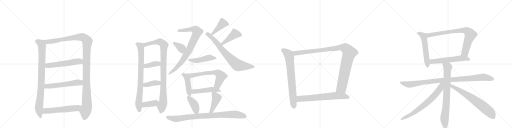
t = 0.00 s
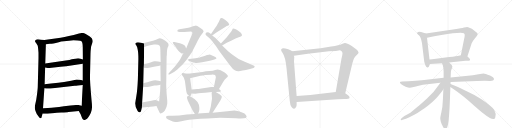
t = 4.99 s
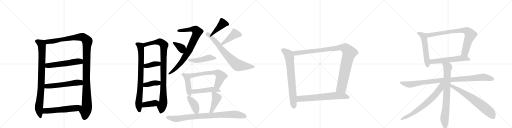
t = 9.97 s
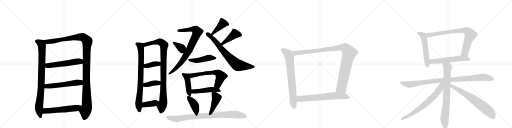
t = 14.96 s
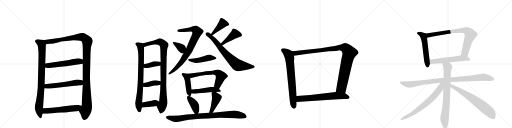
t = 19.94 s
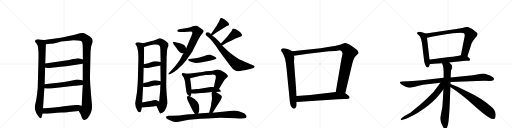
t = 24.93 s

The animated SVG that drew these frames (rendered in a browser with its animation timeline set to each time). Animation: 32 CSS @keyframes rules; one cycle of 24.93 s.

<svg version="1.1" viewBox="0 0 4096 1024" xmlns="http://www.w3.org/2000/svg">
  <g stroke="lightgray" stroke-dasharray="1,1" stroke-width="1" transform="scale(4, 4)">
    <line x1="0" y1="0" x2="256" y2="256"></line>
    <line x1="256" y1="0" x2="0" y2="256"></line>
    <line x1="128" y1="0" x2="128" y2="256"></line>
    <line x1="0" y1="128" x2="256" y2="128"></line>
    <line x1="256" y1="0" x2="512" y2="256"></line>
    <line x1="512" y1="0" x2="256" y2="256"></line>
    <line x1="384" y1="0" x2="384" y2="256"></line>
    <line x1="256" y1="128" x2="512" y2="128"></line>
    <line x1="512" y1="0" x2="768" y2="256"></line>
    <line x1="768" y1="0" x2="512" y2="256"></line>
    <line x1="640" y1="0" x2="640" y2="256"></line>
    <line x1="512" y1="128" x2="768" y2="128"></line>
    <line x1="768" y1="0" x2="1024" y2="256"></line>
    <line x1="1024" y1="0" x2="768" y2="256"></line>
    <line x1="896" y1="0" x2="896" y2="256"></line>
    <line x1="768" y1="128" x2="1024" y2="128"></line>
  </g>
<g transform="scale(1, -1) translate(0, -850)">
   <style type="text/css">
    @keyframes keyframes0 {
      from {
       stroke: black;
       stroke-dashoffset: 882;
       stroke-width: 128;
       }
       74% {
       animation-timing-function: step-end;
       stroke: black;
       stroke-dashoffset: 0;
       stroke-width: 128;
       }
       to {
       stroke: black;
       stroke-width: 1024;
       }
       }
       #make-me-a-hanzi-animation-0 {
         animation: keyframes0 0.967773s both;
         animation-delay: 0.000000s;
         animation-timing-function: linear;
       }
    @keyframes keyframes1 {
      from {
       stroke: black;
       stroke-dashoffset: 1228;
       stroke-width: 128;
       }
       80% {
       animation-timing-function: step-end;
       stroke: black;
       stroke-dashoffset: 0;
       stroke-width: 128;
       }
       to {
       stroke: black;
       stroke-width: 1024;
       }
       }
       #make-me-a-hanzi-animation-1 {
         animation: keyframes1 1.249349s both;
         animation-delay: 0.967773s;
         animation-timing-function: linear;
       }
    @keyframes keyframes2 {
      from {
       stroke: black;
       stroke-dashoffset: 553;
       stroke-width: 128;
       }
       64% {
       animation-timing-function: step-end;
       stroke: black;
       stroke-dashoffset: 0;
       stroke-width: 128;
       }
       to {
       stroke: black;
       stroke-width: 1024;
       }
       }
       #make-me-a-hanzi-animation-2 {
         animation: keyframes2 0.700033s both;
         animation-delay: 2.217122s;
         animation-timing-function: linear;
       }
    @keyframes keyframes3 {
      from {
       stroke: black;
       stroke-dashoffset: 560;
       stroke-width: 128;
       }
       65% {
       animation-timing-function: step-end;
       stroke: black;
       stroke-dashoffset: 0;
       stroke-width: 128;
       }
       to {
       stroke: black;
       stroke-width: 1024;
       }
       }
       #make-me-a-hanzi-animation-3 {
         animation: keyframes3 0.705729s both;
         animation-delay: 2.917155s;
         animation-timing-function: linear;
       }
    @keyframes keyframes4 {
      from {
       stroke: black;
       stroke-dashoffset: 567;
       stroke-width: 128;
       }
       65% {
       animation-timing-function: step-end;
       stroke: black;
       stroke-dashoffset: 0;
       stroke-width: 128;
       }
       to {
       stroke: black;
       stroke-width: 1024;
       }
       }
       #make-me-a-hanzi-animation-4 {
         animation: keyframes4 0.711426s both;
         animation-delay: 3.622884s;
         animation-timing-function: linear;
       }
    @keyframes keyframes5 {
      from {
       stroke: black;
       stroke-dashoffset: 813;
       stroke-width: 128;
       }
       73% {
       animation-timing-function: step-end;
       stroke: black;
       stroke-dashoffset: 0;
       stroke-width: 128;
       }
       to {
       stroke: black;
       stroke-width: 1024;
       }
       }
       #make-me-a-hanzi-animation-5 {
         animation: keyframes5 0.911621s both;
         animation-delay: 4.334310s;
         animation-timing-function: linear;
       }
    @keyframes keyframes6 {
      from {
       stroke: black;
       stroke-dashoffset: 969;
       stroke-width: 128;
       }
       76% {
       animation-timing-function: step-end;
       stroke: black;
       stroke-dashoffset: 0;
       stroke-width: 128;
       }
       to {
       stroke: black;
       stroke-width: 1024;
       }
       }
       #make-me-a-hanzi-animation-6 {
         animation: keyframes6 1.038574s both;
         animation-delay: 5.245931s;
         animation-timing-function: linear;
       }
    @keyframes keyframes7 {
      from {
       stroke: black;
       stroke-dashoffset: 385;
       stroke-width: 128;
       }
       56% {
       animation-timing-function: step-end;
       stroke: black;
       stroke-dashoffset: 0;
       stroke-width: 128;
       }
       to {
       stroke: black;
       stroke-width: 1024;
       }
       }
       #make-me-a-hanzi-animation-7 {
         animation: keyframes7 0.563314s both;
         animation-delay: 6.284505s;
         animation-timing-function: linear;
       }
    @keyframes keyframes8 {
      from {
       stroke: black;
       stroke-dashoffset: 389;
       stroke-width: 128;
       }
       56% {
       animation-timing-function: step-end;
       stroke: black;
       stroke-dashoffset: 0;
       stroke-width: 128;
       }
       to {
       stroke: black;
       stroke-width: 1024;
       }
       }
       #make-me-a-hanzi-animation-8 {
         animation: keyframes8 0.566569s both;
         animation-delay: 6.847819s;
         animation-timing-function: linear;
       }
    @keyframes keyframes9 {
      from {
       stroke: black;
       stroke-dashoffset: 389;
       stroke-width: 128;
       }
       56% {
       animation-timing-function: step-end;
       stroke: black;
       stroke-dashoffset: 0;
       stroke-width: 128;
       }
       to {
       stroke: black;
       stroke-width: 1024;
       }
       }
       #make-me-a-hanzi-animation-9 {
         animation: keyframes9 0.566569s both;
         animation-delay: 7.414388s;
         animation-timing-function: linear;
       }
    @keyframes keyframes10 {
      from {
       stroke: black;
       stroke-dashoffset: 829;
       stroke-width: 128;
       }
       73% {
       animation-timing-function: step-end;
       stroke: black;
       stroke-dashoffset: 0;
       stroke-width: 128;
       }
       to {
       stroke: black;
       stroke-width: 1024;
       }
       }
       #make-me-a-hanzi-animation-10 {
         animation: keyframes10 0.924642s both;
         animation-delay: 7.980957s;
         animation-timing-function: linear;
       }
    @keyframes keyframes11 {
      from {
       stroke: black;
       stroke-dashoffset: 364;
       stroke-width: 128;
       }
       54% {
       animation-timing-function: step-end;
       stroke: black;
       stroke-dashoffset: 0;
       stroke-width: 128;
       }
       to {
       stroke: black;
       stroke-width: 1024;
       }
       }
       #make-me-a-hanzi-animation-11 {
         animation: keyframes11 0.546224s both;
         animation-delay: 8.905599s;
         animation-timing-function: linear;
       }
    @keyframes keyframes12 {
      from {
       stroke: black;
       stroke-dashoffset: 422;
       stroke-width: 128;
       }
       58% {
       animation-timing-function: step-end;
       stroke: black;
       stroke-dashoffset: 0;
       stroke-width: 128;
       }
       to {
       stroke: black;
       stroke-width: 1024;
       }
       }
       #make-me-a-hanzi-animation-12 {
         animation: keyframes12 0.593424s both;
         animation-delay: 9.451823s;
         animation-timing-function: linear;
       }
    @keyframes keyframes13 {
      from {
       stroke: black;
       stroke-dashoffset: 731;
       stroke-width: 128;
       }
       70% {
       animation-timing-function: step-end;
       stroke: black;
       stroke-dashoffset: 0;
       stroke-width: 128;
       }
       to {
       stroke: black;
       stroke-width: 1024;
       }
       }
       #make-me-a-hanzi-animation-13 {
         animation: keyframes13 0.844889s both;
         animation-delay: 10.045247s;
         animation-timing-function: linear;
       }
    @keyframes keyframes14 {
      from {
       stroke: black;
       stroke-dashoffset: 434;
       stroke-width: 128;
       }
       59% {
       animation-timing-function: step-end;
       stroke: black;
       stroke-dashoffset: 0;
       stroke-width: 128;
       }
       to {
       stroke: black;
       stroke-width: 1024;
       }
       }
       #make-me-a-hanzi-animation-14 {
         animation: keyframes14 0.603190s both;
         animation-delay: 10.890137s;
         animation-timing-function: linear;
       }
    @keyframes keyframes15 {
      from {
       stroke: black;
       stroke-dashoffset: 467;
       stroke-width: 128;
       }
       60% {
       animation-timing-function: step-end;
       stroke: black;
       stroke-dashoffset: 0;
       stroke-width: 128;
       }
       to {
       stroke: black;
       stroke-width: 1024;
       }
       }
       #make-me-a-hanzi-animation-15 {
         animation: keyframes15 0.630046s both;
         animation-delay: 11.493327s;
         animation-timing-function: linear;
       }
    @keyframes keyframes16 {
      from {
       stroke: black;
       stroke-dashoffset: 442;
       stroke-width: 128;
       }
       59% {
       animation-timing-function: step-end;
       stroke: black;
       stroke-dashoffset: 0;
       stroke-width: 128;
       }
       to {
       stroke: black;
       stroke-width: 1024;
       }
       }
       #make-me-a-hanzi-animation-16 {
         animation: keyframes16 0.609701s both;
         animation-delay: 12.123372s;
         animation-timing-function: linear;
       }
    @keyframes keyframes17 {
      from {
       stroke: black;
       stroke-dashoffset: 626;
       stroke-width: 128;
       }
       67% {
       animation-timing-function: step-end;
       stroke: black;
       stroke-dashoffset: 0;
       stroke-width: 128;
       }
       to {
       stroke: black;
       stroke-width: 1024;
       }
       }
       #make-me-a-hanzi-animation-17 {
         animation: keyframes17 0.759440s both;
         animation-delay: 12.733073s;
         animation-timing-function: linear;
       }
    @keyframes keyframes18 {
      from {
       stroke: black;
       stroke-dashoffset: 485;
       stroke-width: 128;
       }
       61% {
       animation-timing-function: step-end;
       stroke: black;
       stroke-dashoffset: 0;
       stroke-width: 128;
       }
       to {
       stroke: black;
       stroke-width: 1024;
       }
       }
       #make-me-a-hanzi-animation-18 {
         animation: keyframes18 0.644694s both;
         animation-delay: 13.492513s;
         animation-timing-function: linear;
       }
    @keyframes keyframes19 {
      from {
       stroke: black;
       stroke-dashoffset: 397;
       stroke-width: 128;
       }
       56% {
       animation-timing-function: step-end;
       stroke: black;
       stroke-dashoffset: 0;
       stroke-width: 128;
       }
       to {
       stroke: black;
       stroke-width: 1024;
       }
       }
       #make-me-a-hanzi-animation-19 {
         animation: keyframes19 0.573079s both;
         animation-delay: 14.137207s;
         animation-timing-function: linear;
       }
    @keyframes keyframes20 {
      from {
       stroke: black;
       stroke-dashoffset: 432;
       stroke-width: 128;
       }
       58% {
       animation-timing-function: step-end;
       stroke: black;
       stroke-dashoffset: 0;
       stroke-width: 128;
       }
       to {
       stroke: black;
       stroke-width: 1024;
       }
       }
       #make-me-a-hanzi-animation-20 {
         animation: keyframes20 0.601562s both;
         animation-delay: 14.710286s;
         animation-timing-function: linear;
       }
    @keyframes keyframes21 {
      from {
       stroke: black;
       stroke-dashoffset: 881;
       stroke-width: 128;
       }
       74% {
       animation-timing-function: step-end;
       stroke: black;
       stroke-dashoffset: 0;
       stroke-width: 128;
       }
       to {
       stroke: black;
       stroke-width: 1024;
       }
       }
       #make-me-a-hanzi-animation-21 {
         animation: keyframes21 0.966960s both;
         animation-delay: 15.311849s;
         animation-timing-function: linear;
       }
    @keyframes keyframes22 {
      from {
       stroke: black;
       stroke-dashoffset: 735;
       stroke-width: 128;
       }
       71% {
       animation-timing-function: step-end;
       stroke: black;
       stroke-dashoffset: 0;
       stroke-width: 128;
       }
       to {
       stroke: black;
       stroke-width: 1024;
       }
       }
       #make-me-a-hanzi-animation-22 {
         animation: keyframes22 0.848145s both;
         animation-delay: 16.278809s;
         animation-timing-function: linear;
       }
    @keyframes keyframes23 {
      from {
       stroke: black;
       stroke-dashoffset: 1062;
       stroke-width: 128;
       }
       78% {
       animation-timing-function: step-end;
       stroke: black;
       stroke-dashoffset: 0;
       stroke-width: 128;
       }
       to {
       stroke: black;
       stroke-width: 1024;
       }
       }
       #make-me-a-hanzi-animation-23 {
         animation: keyframes23 1.114258s both;
         animation-delay: 17.126953s;
         animation-timing-function: linear;
       }
    @keyframes keyframes24 {
      from {
       stroke: black;
       stroke-dashoffset: 674;
       stroke-width: 128;
       }
       69% {
       animation-timing-function: step-end;
       stroke: black;
       stroke-dashoffset: 0;
       stroke-width: 128;
       }
       to {
       stroke: black;
       stroke-width: 1024;
       }
       }
       #make-me-a-hanzi-animation-24 {
         animation: keyframes24 0.798503s both;
         animation-delay: 18.241211s;
         animation-timing-function: linear;
       }
    @keyframes keyframes25 {
      from {
       stroke: black;
       stroke-dashoffset: 546;
       stroke-width: 128;
       }
       64% {
       animation-timing-function: step-end;
       stroke: black;
       stroke-dashoffset: 0;
       stroke-width: 128;
       }
       to {
       stroke: black;
       stroke-width: 1024;
       }
       }
       #make-me-a-hanzi-animation-25 {
         animation: keyframes25 0.694336s both;
         animation-delay: 19.039714s;
         animation-timing-function: linear;
       }
    @keyframes keyframes26 {
      from {
       stroke: black;
       stroke-dashoffset: 803;
       stroke-width: 128;
       }
       72% {
       animation-timing-function: step-end;
       stroke: black;
       stroke-dashoffset: 0;
       stroke-width: 128;
       }
       to {
       stroke: black;
       stroke-width: 1024;
       }
       }
       #make-me-a-hanzi-animation-26 {
         animation: keyframes26 0.903483s both;
         animation-delay: 19.734049s;
         animation-timing-function: linear;
       }
    @keyframes keyframes27 {
      from {
       stroke: black;
       stroke-dashoffset: 572;
       stroke-width: 128;
       }
       65% {
       animation-timing-function: step-end;
       stroke: black;
       stroke-dashoffset: 0;
       stroke-width: 128;
       }
       to {
       stroke: black;
       stroke-width: 1024;
       }
       }
       #make-me-a-hanzi-animation-27 {
         animation: keyframes27 0.715495s both;
         animation-delay: 20.637533s;
         animation-timing-function: linear;
       }
    @keyframes keyframes28 {
      from {
       stroke: black;
       stroke-dashoffset: 996;
       stroke-width: 128;
       }
       76% {
       animation-timing-function: step-end;
       stroke: black;
       stroke-dashoffset: 0;
       stroke-width: 128;
       }
       to {
       stroke: black;
       stroke-width: 1024;
       }
       }
       #make-me-a-hanzi-animation-28 {
         animation: keyframes28 1.060547s both;
         animation-delay: 21.353027s;
         animation-timing-function: linear;
       }
    @keyframes keyframes29 {
      from {
       stroke: black;
       stroke-dashoffset: 784;
       stroke-width: 128;
       }
       72% {
       animation-timing-function: step-end;
       stroke: black;
       stroke-dashoffset: 0;
       stroke-width: 128;
       }
       to {
       stroke: black;
       stroke-width: 1024;
       }
       }
       #make-me-a-hanzi-animation-29 {
         animation: keyframes29 0.888021s both;
         animation-delay: 22.413574s;
         animation-timing-function: linear;
       }
    @keyframes keyframes30 {
      from {
       stroke: black;
       stroke-dashoffset: 700;
       stroke-width: 128;
       }
       69% {
       animation-timing-function: step-end;
       stroke: black;
       stroke-dashoffset: 0;
       stroke-width: 128;
       }
       to {
       stroke: black;
       stroke-width: 1024;
       }
       }
       #make-me-a-hanzi-animation-30 {
         animation: keyframes30 0.819661s both;
         animation-delay: 23.301595s;
         animation-timing-function: linear;
       }
    @keyframes keyframes31 {
      from {
       stroke: black;
       stroke-dashoffset: 686;
       stroke-width: 128;
       }
       69% {
       animation-timing-function: step-end;
       stroke: black;
       stroke-dashoffset: 0;
       stroke-width: 128;
       }
       to {
       stroke: black;
       stroke-width: 1024;
       }
       }
       #make-me-a-hanzi-animation-31 {
         animation: keyframes31 0.808268s both;
         animation-delay: 24.121257s;
         animation-timing-function: linear;
       }
</style>
<path d="M 355 530 L 330 532 L 304 536 Q 294 538 288 533 Q 271 523 290 504 L 302 485 Q 305 466 306 452 L 308 429 L 308 385 L 302 155 Q 302 144 296 95 Q 290 46 282 16 Q 274 -14 284 -37 Q 292 -66 313 -87 Q 320 -97 326 -95 Q 333 -94 334 -82 L 340 -59 L 344 -16 L 355 145 L 357 177 L 361 310 L 362 343 L 367 496 C 368 526 368 529 355 530 Z" fill="lightgray"></path> 
<path d="M 734 544 Q 722 557 696 572 Q 671 586 662 587 Q 653 587 632 582 Q 544 557 485 549 L 355 530 C 325 526 337 492 367 496 L 399 500 Q 416 499 470 513 L 489 518 L 553 525 Q 579 528 588 528 L 622 526 Q 645 526 649 522 Q 662 515 662 471 L 663 374 L 662 340 L 662 206 L 662 170 L 656 63 L 654 4 C 653 -26 615 -12 630 -38 L 645 -64 L 654 -88 Q 660 -109 671 -110 Q 675 -111 687 -106 Q 706 -98 727 -52 Q 735 -29 736 -9 Q 737 10 732 53 Q 728 96 723 162 Q 719 228 720 246 L 724 421 Q 724 441 729 479 Q 734 497 737 503 Q 748 523 734 544 Z" fill="lightgray"></path> 
<path d="M 361 310 L 382 307 Q 386 306 413 309 L 484 317 Q 531 320 569 326 L 662 340 C 692 344 691 365 663 374 L 645 380 Q 634 385 614 383 L 574 376 Q 561 371 525 366 L 362 343 C 332 339 331 314 361 310 Z" fill="lightgray"></path> 
<path d="M 355 145 L 372 142 Q 383 140 440 146 L 598 164 Q 616 165 662 170 C 692 173 691 197 662 206 L 649 210 Q 636 214 614 214 Q 601 212 569 205 Q 537 198 408 182 L 357 177 C 327 174 325 150 355 145 Z" fill="lightgray"></path> 
<path d="M 340 -59 L 380 -59 L 438 -53 Q 444 -52 490 -50 Q 536 -49 548 -46 L 630 -38 C 660 -35 683 -4 654 4 L 635 9 Q 624 13 564 6 Q 505 -2 472 -5 L 412 -11 Q 389 -14 344 -16 C 314 -17 310 -59 340 -59 Z" fill="lightgray"></path> 
<path d="M 1145 504 L 1127 508 L 1103 512 Q 1095 512 1089 508 Q 1083 504 1083 501 Q 1083 498 1091 486 Q 1099 474 1101 456 Q 1107 432 1107 379 L 1103 217 Q 1099 126 1090 76 Q 1081 25 1081 23 Q 1081 -6 1101 -38 Q 1110 -50 1118 -48 Q 1125 -48 1128 -38 L 1135 -10 L 1137 30 L 1145 157 L 1146 184 L 1149 308 L 1151 337 L 1153 474 C 1153 502 1153 502 1145 504 Z" fill="lightgray"></path> 
<path d="M 1252 2 L 1275 -48 Q 1279 -56 1283 -58 Q 1287 -59 1299 -52 Q 1311 -45 1319 -33 Q 1336 -1 1338 21 Q 1339 43 1336 68 Q 1333 92 1331 137 Q 1329 181 1330 187 L 1333 401 L 1334 405 L 1335 415 L 1335 429 Q 1337 467 1345 476 Q 1345 478 1349 490 Q 1349 512 1302 536 L 1288 542 Q 1278 547 1265 541 Q 1251 534 1224 525 L 1207 520 L 1145 504 C 1116 497 1125 465 1153 474 L 1177 482 Q 1196 490 1232 494 Q 1267 497 1277 485 Q 1283 480 1283 449 L 1285 354 L 1283 327 L 1285 200 L 1283 173 L 1281 120 L 1273 38 C 1270 8 1239 29 1252 2 Z" fill="lightgray"></path> 
<path d="M 1149 308 L 1168 307 Q 1171 306 1203 311 L 1241 319 Q 1269 325 1283 327 C 1313 332 1314 347 1285 354 L 1265 359 Q 1244 361 1236 360 Q 1227 359 1209 352 Q 1190 345 1151 337 C 1122 331 1119 310 1149 308 Z" fill="lightgray"></path> 
<path d="M 1145 157 L 1162 154 Q 1168 152 1193 157 L 1235 166 Q 1244 166 1283 173 C 1313 178 1314 193 1285 200 L 1268 204 Q 1239 211 1210 202 L 1179 192 Q 1176 192 1146 184 C 1117 176 1115 162 1145 157 Z" fill="lightgray"></path> 
<path d="M 1178 -6 Q 1192 -6 1252 2 C 1282 6 1300 25 1273 38 L 1257 46 Q 1246 55 1212 44 L 1178 38 L 1137 30 C 1108 24 1105 -12 1135 -10 L 1163 -8 L 1178 -6 Z" fill="lightgray"></path> 
<path d="M 1622 613 L 1600 629 Q 1573 646 1563 645 Q 1553 644 1538 637.5 Q 1523 631 1507 629 L 1436 617 Q 1426 615 1421 610 Q 1419 604 1419 602 Q 1419 592 1474 595 L 1529 598 Q 1542 594 1538.5 581.5 Q 1535 569 1522 542 L 1489 462 L 1467 423 L 1459 410 L 1443 379 Q 1436 367 1414.5 338.5 Q 1393 310 1379 296 L 1357 273 Q 1345 261 1347 256 Q 1350 252 1363 259 L 1392 275 L 1419 295 Q 1466 334 1496 376.5 Q 1526 419 1532.5 428 Q 1539 437 1545 451.5 Q 1551 466 1558.5 479 Q 1566 492 1582.5 526.5 Q 1599 561 1623 588 Q 1636 601 1622 613 Z" fill="lightgray"></path> 
<path d="M 1489 462 L 1483 479 Q 1481 486 1465 495 Q 1449 504 1439 505 L 1421 509 L 1395 514 Q 1385 516 1383 513 Q 1380 505 1403 478 L 1417 458 Q 1423 447 1437 434 Q 1450 420 1467 423 C 1497 426 1499 434 1489 462 Z" fill="lightgray"></path> 
<path d="M 1698 566 L 1728 588 L 1805 637 Q 1814 642 1822 644 L 1833 650 Q 1835 653 1827 668 Q 1818 682 1797 695 Q 1775 708 1769 706 Q 1762 704 1758 692 Q 1754 679 1743 662 Q 1735 644 1722 628 L 1688 578 C 1671 553 1674 548 1698 566 Z" fill="lightgray"></path> 
<path d="M 1688 578 L 1671 590 Q 1660 596 1651 590 Q 1644 584 1644 577 Q 1644 570 1660 559 Q 1676 548 1703 515 Q 1729 481 1730 478 L 1755 440 L 1839 328 Q 1862 296 1878 288 Q 1893 280 1910 281 Q 1927 282 2000 298 L 2028 306 Q 2035 308 2037 316 Q 2039 323 2028 327 L 2000 338 L 1958 356 Q 1898 381 1863 411 Q 1827 440 1823 443 L 1777 486 L 1767 502 L 1724 546 Q 1716 554 1698 566 C 1673 583 1713 561 1688 578 Z" fill="lightgray"></path> 
<path d="M 1777 486 L 1814 508 L 1849 525 Q 1889 544 1910 552 Q 1931 559 1935 565 Q 1937 570 1932 580 Q 1927 590 1911 601 Q 1897 613 1882 619 Q 1866 624 1863 622 Q 1860 619 1856 608 Q 1851 597 1837 583 L 1814 553 L 1767 502 C 1747 480 1751 471 1777 486 Z" fill="lightgray"></path> 
<path d="M 1564 384 L 1531 380 L 1511 379 Q 1493 370 1528 356 Q 1551 348 1566.5 347 Q 1582 346 1617 353 Q 1652 360 1669 362.5 Q 1686 365 1708.5 372 Q 1731 379 1732 384 Q 1732 388 1723 395 Q 1703 407 1678 415 Q 1676 415 1656 410 L 1641 405 Q 1639 404 1622 398 Q 1605 392 1597 391 L 1564 384 Z" fill="lightgray"></path> 
<path d="M 1503 260 L 1487 262 L 1461 266 Q 1453 261 1453 257 Q 1453 252 1463 241 Q 1473 230 1474 219 Q 1479 205 1480 196 L 1489 128 Q 1492 108 1495 102 Q 1497 96 1513 83 C 1518 79 1518 79 1520 81 L 1527 87 Q 1529 89 1531 102 L 1533 135 L 1521 224 C 1517 254 1516 258 1503 260 Z" fill="lightgray"></path> 
<path d="M 1752 138 L 1784 193 L 1797 212 L 1813 228 Q 1822 237 1823 241 Q 1825 251 1794 273 Q 1762 295 1742 295 L 1721 290 Q 1706 284 1677 282 Q 1647 280 1619 275 L 1503 260 C 1473 256 1492 216 1521 224 L 1545 231 L 1588 241 Q 1594 243 1644 250 L 1692 253 Q 1716 254 1721 250 Q 1732 238 1723 213 L 1711 155 C 1705 126 1737 112 1752 138 Z" fill="lightgray"></path> 
<path d="M 1726 114 L 1760 116 Q 1763 116 1766 120 Q 1768 123 1763 128 L 1752 138 C 1733 155 1733 155 1711 155 L 1690 155 L 1600 141 Q 1589 140 1576 138 Q 1563 136 1533 135 C 1503 134 1501 103 1531 102 L 1562 101 L 1589 104 Q 1607 107 1641 109 L 1696 114 L 1726 114 Z" fill="lightgray"></path> 
<path d="M 1513 83 L 1503 83 Q 1494 80 1496 67 L 1502 47 L 1533 -18 Q 1543 -40 1559 -62 C 1574 -84 1574 -84 1585 -58 L 1592 -41 Q 1595 -34 1595 -13 Q 1595 44 1520 81 L 1513 83 Z" fill="lightgray"></path> 
<path d="M 1701 -52 L 1763 46 Q 1774 68 1775 76 Q 1776 84 1756 96 L 1726 114 C 1702 129 1702 129 1696 114 L 1693 106 L 1696 60 L 1686 -3 L 1673 -52 C 1665 -81 1685 -77 1701 -52 Z" fill="lightgray"></path> 
<path d="M 1382 -121 Q 1405 -126 1410.5 -126 Q 1416 -126 1478.5 -113.5 Q 1541 -101 1661 -97 L 1761 -92 Q 1814 -92 1889 -95 Q 1920 -98 1925 -97 L 1952 -96 Q 1970 -95 1972.5 -86 Q 1975 -77 1965 -67 Q 1958 -57 1942.5 -51.5 Q 1927 -46 1909 -40 Q 1881 -34 1876 -33 L 1818 -40 L 1701 -52 L 1673 -52 L 1585 -58 L 1559 -62 L 1493 -66 L 1434 -74 L 1379 -75 L 1348 -76 Q 1318 -79 1333 -97 Q 1341 -104 1354 -109 L 1355 -110 L 1382 -121 Z" fill="lightgray"></path> 
<path d="M 2338 441 L 2324 449 L 2306 456 L 2283 462 Q 2258 470 2249 454 Q 2246 446 2261 426 Q 2283 395 2292 306 L 2318 44 Q 2321 8 2332 -6 Q 2343 -21 2353 -19 Q 2363 -18 2367 -8 Q 2373 2 2373 11 L 2373 34 L 2373 82 L 2352 359 L 2354 394 L 2351 404 C 2346 434 2346 437 2338 441 Z" fill="lightgray"></path> 
<path d="M 2762 104 L 2819 345 L 2827 370 Q 2833 387 2838 392 Q 2842 400 2854 411 Q 2867 422 2868 427 Q 2869 432 2865 439 Q 2861 449 2811 484 Q 2773 507 2759 506 Q 2746 504 2731 497 Q 2716 490 2649 478 L 2565 465 L 2338 441 C 2308 438 2321 399 2351 404 L 2463 421 L 2632 440 L 2686 443 L 2720 448 Q 2746 441 2738 409 L 2732 382 L 2686 114 C 2681 84 2755 75 2762 104 Z" fill="lightgray"></path> 
<path d="M 2704 56 L 2756 58 Q 2772 58 2786 60 Q 2800 62 2796 74 Q 2795 80 2779 92 L 2762 104 L 2686 114 L 2482 91 L 2373 82 C 2343 80 2343 32 2373 34 L 2704 56 Z" fill="lightgray"></path> 
<path d="M 3436 374 L 3416 548 C 3413 578 3412 580 3407 582 L 3382 591 Q 3370 596 3353 596 Q 3336 596 3336 583 Q 3336 581 3351 568 Q 3367 555 3376 505 L 3394 357 Q 3399 339 3404 326 Q 3411 310 3421 311 Q 3431 311 3440 338 L 3436 374 Z" fill="lightgray"></path> 
<path d="M 3416 548 L 3474 560 Q 3597 585 3655 587 L 3685 588 Q 3705 588 3711 585 Q 3716 581 3718 573 Q 3718 559 3712 535 L 3687 408 C 3681 379 3730 370 3739 399 L 3772 501 Q 3774 508 3786 527 Q 3799 545 3810 557 Q 3821 568 3821 581 Q 3821 586 3800 601 Q 3783 617 3775 621 L 3755 629 Q 3744 635 3737 635 Q 3731 635 3712 630 Q 3693 624 3637 616 L 3407 582 C 3377 578 3387 542 3416 548 Z" fill="lightgray"></path> 
<path d="M 3687 408 L 3670 405 Q 3657 402 3593 394 L 3472 378 Q 3459 376 3436 374 C 3406 371 3410 336 3440 338 L 3536 345 L 3593 350 L 3724 364 L 3749 364 Q 3758 366 3760 368 Q 3764 378 3753 387 L 3739 399 C 3721 414 3717 413 3687 408 Z" fill="lightgray"></path> 
<path d="M 3878 205 L 3920 203 Q 3952 203 3952 218 Q 3952 232 3920 246 Q 3879 262 3869 262 Q 3860 262 3828 257 L 3783 249 L 3605 231 L 3549 228 L 3375 209 Q 3331 205 3267 201 L 3217 199 Q 3202 197 3200 195 Q 3196 187 3210 176 Q 3224 164 3245 157 Q 3267 149 3277 149 Q 3288 149 3309 155 Q 3330 161 3341 163 L 3384 172 L 3523 189 L 3605 194 L 3817 203 Q 3855 205 3878 205 Z" fill="lightgray"></path> 
<path d="M 3605 231 L 3607 274 Q 3607 285 3613 299 Q 3619 312 3619 318 Q 3617 330 3593 350 C 3571 370 3526 373 3536 345 L 3543 326 Q 3549 305 3549 277 L 3549 228 L 3547 136 L 3543 52 Q 3541 -8 3531 -47 Q 3522 -87 3522 -95 Q 3522 -103 3526 -122 Q 3530 -140 3545 -165 Q 3556 -185 3570 -178 Q 3578 -176 3585 -139 Q 3593 -103 3599 44 L 3603 154 L 3604 178 L 3605 194 L 3605 231 Z" fill="lightgray"></path> 
<path d="M 3523 189 L 3504 163 Q 3472 113 3418 65 Q 3365 16 3338 -5 L 3283 -51 L 3235 -78 L 3217 -92 Q 3206 -100 3206 -104 Q 3205 -116 3221 -108 L 3248 -99 L 3275 -87 Q 3300 -77 3318 -66 Q 3343 -53 3372 -32 Q 3428 2 3490 64 Q 3532 112 3547 136 C 3590 199 3544 218 3523 189 Z" fill="lightgray"></path> 
<path d="M 3603 154 L 3621 142 Q 3695 93 3787 11 Q 3880 -72 3919 -93 Q 3935 -104 3953 -102 Q 3959 -100 3962 -90 Q 3972 -60 3954 -30 Q 3942 -13 3935 -7 Q 3846 69 3742 116 Q 3669 155 3604 178 C 3576 188 3578 171 3603 154 Z" fill="lightgray"></path> 
      <clipPath id="make-me-a-hanzi-clip-0">
      <path d="M 355 530 L 330 532 L 304 536 Q 294 538 288 533 Q 271 523 290 504 L 302 485 Q 305 466 306 452 L 308 429 L 308 385 L 302 155 Q 302 144 296 95 Q 290 46 282 16 Q 274 -14 284 -37 Q 292 -66 313 -87 Q 320 -97 326 -95 Q 333 -94 334 -82 L 340 -59 L 344 -16 L 355 145 L 357 177 L 361 310 L 362 343 L 367 496 C 368 526 368 529 355 530 Z" fill="lightgray"></path>
      </clipPath>
      <path clip-path="url(#make-me-a-hanzi-clip-0)" d="M 296 519 L 331 499 L 335 489 L 331 185 L 311 -15 L 324 -84 " fill="none" id="make-me-a-hanzi-animation-0" stroke-dasharray="754 1508" stroke-linecap="round"></path>

      <clipPath id="make-me-a-hanzi-clip-1">
      <path d="M 734 544 Q 722 557 696 572 Q 671 586 662 587 Q 653 587 632 582 Q 544 557 485 549 L 355 530 C 325 526 337 492 367 496 L 399 500 Q 416 499 470 513 L 489 518 L 553 525 Q 579 528 588 528 L 622 526 Q 645 526 649 522 Q 662 515 662 471 L 663 374 L 662 340 L 662 206 L 662 170 L 656 63 L 654 4 C 653 -26 615 -12 630 -38 L 645 -64 L 654 -88 Q 660 -109 671 -110 Q 675 -111 687 -106 Q 706 -98 727 -52 Q 735 -29 736 -9 Q 737 10 732 53 Q 728 96 723 162 Q 719 228 720 246 L 724 421 Q 724 441 729 479 Q 734 497 737 503 Q 748 523 734 544 Z" fill="lightgray"></path>
      </clipPath>
      <path clip-path="url(#make-me-a-hanzi-clip-1)" d="M 363 526 L 381 516 L 403 518 L 647 555 L 673 547 L 698 520 L 690 228 L 695 -3 L 673 -96 " fill="none" id="make-me-a-hanzi-animation-1" stroke-dasharray="1100 2200" stroke-linecap="round"></path>

      <clipPath id="make-me-a-hanzi-clip-2">
      <path d="M 361 310 L 382 307 Q 386 306 413 309 L 484 317 Q 531 320 569 326 L 662 340 C 692 344 691 365 663 374 L 645 380 Q 634 385 614 383 L 574 376 Q 561 371 525 366 L 362 343 C 332 339 331 314 361 310 Z" fill="lightgray"></path>
      </clipPath>
      <path clip-path="url(#make-me-a-hanzi-clip-2)" d="M 367 315 L 387 327 L 641 359 L 656 369 " fill="none" id="make-me-a-hanzi-animation-2" stroke-dasharray="425 850" stroke-linecap="round"></path>

      <clipPath id="make-me-a-hanzi-clip-3">
      <path d="M 355 145 L 372 142 Q 383 140 440 146 L 598 164 Q 616 165 662 170 C 692 173 691 197 662 206 L 649 210 Q 636 214 614 214 Q 601 212 569 205 Q 537 198 408 182 L 357 177 C 327 174 325 150 355 145 Z" fill="lightgray"></path>
      </clipPath>
      <path clip-path="url(#make-me-a-hanzi-clip-3)" d="M 360 150 L 378 161 L 620 190 L 639 190 L 653 176 " fill="none" id="make-me-a-hanzi-animation-3" stroke-dasharray="432 864" stroke-linecap="round"></path>

      <clipPath id="make-me-a-hanzi-clip-4">
      <path d="M 340 -59 L 380 -59 L 438 -53 Q 444 -52 490 -50 Q 536 -49 548 -46 L 630 -38 C 660 -35 683 -4 654 4 L 635 9 Q 624 13 564 6 Q 505 -2 472 -5 L 412 -11 Q 389 -14 344 -16 C 314 -17 310 -59 340 -59 Z" fill="lightgray"></path>
      </clipPath>
      <path clip-path="url(#make-me-a-hanzi-clip-4)" d="M 347 -52 L 364 -37 L 607 -16 L 648 0 " fill="none" id="make-me-a-hanzi-animation-4" stroke-dasharray="439 878" stroke-linecap="round"></path>

      <clipPath id="make-me-a-hanzi-clip-5">
      <path d="M 1145 504 L 1127 508 L 1103 512 Q 1095 512 1089 508 Q 1083 504 1083 501 Q 1083 498 1091 486 Q 1099 474 1101 456 Q 1107 432 1107 379 L 1103 217 Q 1099 126 1090 76 Q 1081 25 1081 23 Q 1081 -6 1101 -38 Q 1110 -50 1118 -48 Q 1125 -48 1128 -38 L 1135 -10 L 1137 30 L 1145 157 L 1146 184 L 1149 308 L 1151 337 L 1153 474 C 1153 502 1153 502 1145 504 Z" fill="lightgray"></path>
      </clipPath>
      <path clip-path="url(#make-me-a-hanzi-clip-5)" d="M 1090 501 L 1123 481 L 1130 421 L 1125 192 L 1109 25 L 1116 -36 " fill="none" id="make-me-a-hanzi-animation-5" stroke-dasharray="685 1370" stroke-linecap="round"></path>

      <clipPath id="make-me-a-hanzi-clip-6">
      <path d="M 1252 2 L 1275 -48 Q 1279 -56 1283 -58 Q 1287 -59 1299 -52 Q 1311 -45 1319 -33 Q 1336 -1 1338 21 Q 1339 43 1336 68 Q 1333 92 1331 137 Q 1329 181 1330 187 L 1333 401 L 1334 405 L 1335 415 L 1335 429 Q 1337 467 1345 476 Q 1345 478 1349 490 Q 1349 512 1302 536 L 1288 542 Q 1278 547 1265 541 Q 1251 534 1224 525 L 1207 520 L 1145 504 C 1116 497 1125 465 1153 474 L 1177 482 Q 1196 490 1232 494 Q 1267 497 1277 485 Q 1283 480 1283 449 L 1285 354 L 1283 327 L 1285 200 L 1283 173 L 1281 120 L 1273 38 C 1270 8 1239 29 1252 2 Z" fill="lightgray"></path>
      </clipPath>
      <path clip-path="url(#make-me-a-hanzi-clip-6)" d="M 1157 483 L 1179 499 L 1278 517 L 1297 507 L 1313 489 L 1306 42 L 1285 -48 " fill="none" id="make-me-a-hanzi-animation-6" stroke-dasharray="841 1682" stroke-linecap="round"></path>

      <clipPath id="make-me-a-hanzi-clip-7">
      <path d="M 1149 308 L 1168 307 Q 1171 306 1203 311 L 1241 319 Q 1269 325 1283 327 C 1313 332 1314 347 1285 354 L 1265 359 Q 1244 361 1236 360 Q 1227 359 1209 352 Q 1190 345 1151 337 C 1122 331 1119 310 1149 308 Z" fill="lightgray"></path>
      </clipPath>
      <path clip-path="url(#make-me-a-hanzi-clip-7)" d="M 1154 315 L 1167 324 L 1278 348 " fill="none" id="make-me-a-hanzi-animation-7" stroke-dasharray="257 514" stroke-linecap="round"></path>

      <clipPath id="make-me-a-hanzi-clip-8">
      <path d="M 1145 157 L 1162 154 Q 1168 152 1193 157 L 1235 166 Q 1244 166 1283 173 C 1313 178 1314 193 1285 200 L 1268 204 Q 1239 211 1210 202 L 1179 192 Q 1176 192 1146 184 C 1117 176 1115 162 1145 157 Z" fill="lightgray"></path>
      </clipPath>
      <path clip-path="url(#make-me-a-hanzi-clip-8)" d="M 1151 164 L 1234 187 L 1267 187 L 1279 194 " fill="none" id="make-me-a-hanzi-animation-8" stroke-dasharray="261 522" stroke-linecap="round"></path>

      <clipPath id="make-me-a-hanzi-clip-9">
      <path d="M 1178 -6 Q 1192 -6 1252 2 C 1282 6 1300 25 1273 38 L 1257 46 Q 1246 55 1212 44 L 1178 38 L 1137 30 C 1108 24 1105 -12 1135 -10 L 1163 -8 L 1178 -6 Z" fill="lightgray"></path>
      </clipPath>
      <path clip-path="url(#make-me-a-hanzi-clip-9)" d="M 1142 -4 L 1161 14 L 1218 20 L 1266 34 " fill="none" id="make-me-a-hanzi-animation-9" stroke-dasharray="261 522" stroke-linecap="round"></path>

      <clipPath id="make-me-a-hanzi-clip-10">
      <path d="M 1622 613 L 1600 629 Q 1573 646 1563 645 Q 1553 644 1538 637.5 Q 1523 631 1507 629 L 1436 617 Q 1426 615 1421 610 Q 1419 604 1419 602 Q 1419 592 1474 595 L 1529 598 Q 1542 594 1538.5 581.5 Q 1535 569 1522 542 L 1489 462 L 1467 423 L 1459 410 L 1443 379 Q 1436 367 1414.5 338.5 Q 1393 310 1379 296 L 1357 273 Q 1345 261 1347 256 Q 1350 252 1363 259 L 1392 275 L 1419 295 Q 1466 334 1496 376.5 Q 1526 419 1532.5 428 Q 1539 437 1545 451.5 Q 1551 466 1558.5 479 Q 1566 492 1582.5 526.5 Q 1599 561 1623 588 Q 1636 601 1622 613 Z" fill="lightgray"></path>
      </clipPath>
      <path clip-path="url(#make-me-a-hanzi-clip-10)" d="M 1426 604 L 1540 616 L 1565 611 L 1578 595 L 1513 447 L 1466 374 L 1398 295 L 1351 259 " fill="none" id="make-me-a-hanzi-animation-10" stroke-dasharray="701 1402" stroke-linecap="round"></path>

      <clipPath id="make-me-a-hanzi-clip-11">
      <path d="M 1489 462 L 1483 479 Q 1481 486 1465 495 Q 1449 504 1439 505 L 1421 509 L 1395 514 Q 1385 516 1383 513 Q 1380 505 1403 478 L 1417 458 Q 1423 447 1437 434 Q 1450 420 1467 423 C 1497 426 1499 434 1489 462 Z" fill="lightgray"></path>
      </clipPath>
      <path clip-path="url(#make-me-a-hanzi-clip-11)" d="M 1389 510 L 1452 464 L 1461 435 " fill="none" id="make-me-a-hanzi-animation-11" stroke-dasharray="236 472" stroke-linecap="round"></path>

      <clipPath id="make-me-a-hanzi-clip-12">
      <path d="M 1698 566 L 1728 588 L 1805 637 Q 1814 642 1822 644 L 1833 650 Q 1835 653 1827 668 Q 1818 682 1797 695 Q 1775 708 1769 706 Q 1762 704 1758 692 Q 1754 679 1743 662 Q 1735 644 1722 628 L 1688 578 C 1671 553 1674 548 1698 566 Z" fill="lightgray"></path>
      </clipPath>
      <path clip-path="url(#make-me-a-hanzi-clip-12)" d="M 1825 652 L 1784 664 L 1698 576 " fill="none" id="make-me-a-hanzi-animation-12" stroke-dasharray="294 588" stroke-linecap="round"></path>

      <clipPath id="make-me-a-hanzi-clip-13">
      <path d="M 1688 578 L 1671 590 Q 1660 596 1651 590 Q 1644 584 1644 577 Q 1644 570 1660 559 Q 1676 548 1703 515 Q 1729 481 1730 478 L 1755 440 L 1839 328 Q 1862 296 1878 288 Q 1893 280 1910 281 Q 1927 282 2000 298 L 2028 306 Q 2035 308 2037 316 Q 2039 323 2028 327 L 2000 338 L 1958 356 Q 1898 381 1863 411 Q 1827 440 1823 443 L 1777 486 L 1767 502 L 1724 546 Q 1716 554 1698 566 C 1673 583 1713 561 1688 578 Z" fill="lightgray"></path>
      </clipPath>
      <path clip-path="url(#make-me-a-hanzi-clip-13)" d="M 1657 578 L 1682 563 L 1717 528 L 1800 425 L 1897 332 L 1961 320 L 2026 317 " fill="none" id="make-me-a-hanzi-animation-13" stroke-dasharray="603 1206" stroke-linecap="round"></path>

      <clipPath id="make-me-a-hanzi-clip-14">
      <path d="M 1777 486 L 1814 508 L 1849 525 Q 1889 544 1910 552 Q 1931 559 1935 565 Q 1937 570 1932 580 Q 1927 590 1911 601 Q 1897 613 1882 619 Q 1866 624 1863 622 Q 1860 619 1856 608 Q 1851 597 1837 583 L 1814 553 L 1767 502 C 1747 480 1751 471 1777 486 Z" fill="lightgray"></path>
      </clipPath>
      <path clip-path="url(#make-me-a-hanzi-clip-14)" d="M 1924 571 L 1880 579 L 1781 501 L 1781 494 " fill="none" id="make-me-a-hanzi-animation-14" stroke-dasharray="306 612" stroke-linecap="round"></path>

      <clipPath id="make-me-a-hanzi-clip-15">
      <path d="M 1564 384 L 1531 380 L 1511 379 Q 1493 370 1528 356 Q 1551 348 1566.5 347 Q 1582 346 1617 353 Q 1652 360 1669 362.5 Q 1686 365 1708.5 372 Q 1731 379 1732 384 Q 1732 388 1723 395 Q 1703 407 1678 415 Q 1676 415 1656 410 L 1641 405 Q 1639 404 1622 398 Q 1605 392 1597 391 L 1564 384 Z" fill="lightgray"></path>
      </clipPath>
      <path clip-path="url(#make-me-a-hanzi-clip-15)" d="M 1516 370 L 1571 366 L 1669 388 L 1724 387 " fill="none" id="make-me-a-hanzi-animation-15" stroke-dasharray="339 678" stroke-linecap="round"></path>

      <clipPath id="make-me-a-hanzi-clip-16">
      <path d="M 1503 260 L 1487 262 L 1461 266 Q 1453 261 1453 257 Q 1453 252 1463 241 Q 1473 230 1474 219 Q 1479 205 1480 196 L 1489 128 Q 1492 108 1495 102 Q 1497 96 1513 83 C 1518 79 1518 79 1520 81 L 1527 87 Q 1529 89 1531 102 L 1533 135 L 1521 224 C 1517 254 1516 258 1503 260 Z" fill="lightgray"></path>
      </clipPath>
      <path clip-path="url(#make-me-a-hanzi-clip-16)" d="M 1462 257 L 1489 241 L 1500 214 L 1519 90 " fill="none" id="make-me-a-hanzi-animation-16" stroke-dasharray="314 628" stroke-linecap="round"></path>

      <clipPath id="make-me-a-hanzi-clip-17">
      <path d="M 1752 138 L 1784 193 L 1797 212 L 1813 228 Q 1822 237 1823 241 Q 1825 251 1794 273 Q 1762 295 1742 295 L 1721 290 Q 1706 284 1677 282 Q 1647 280 1619 275 L 1503 260 C 1473 256 1492 216 1521 224 L 1545 231 L 1588 241 Q 1594 243 1644 250 L 1692 253 Q 1716 254 1721 250 Q 1732 238 1723 213 L 1711 155 C 1705 126 1737 112 1752 138 Z" fill="lightgray"></path>
      </clipPath>
      <path clip-path="url(#make-me-a-hanzi-clip-17)" d="M 1511 256 L 1534 246 L 1642 265 L 1744 267 L 1767 241 L 1741 170 L 1749 149 " fill="none" id="make-me-a-hanzi-animation-17" stroke-dasharray="498 996" stroke-linecap="round"></path>

      <clipPath id="make-me-a-hanzi-clip-18">
      <path d="M 1726 114 L 1760 116 Q 1763 116 1766 120 Q 1768 123 1763 128 L 1752 138 C 1733 155 1733 155 1711 155 L 1690 155 L 1600 141 Q 1589 140 1576 138 Q 1563 136 1533 135 C 1503 134 1501 103 1531 102 L 1562 101 L 1589 104 Q 1607 107 1641 109 L 1696 114 L 1726 114 Z" fill="lightgray"></path>
      </clipPath>
      <path clip-path="url(#make-me-a-hanzi-clip-18)" d="M 1539 107 L 1547 118 L 1695 135 L 1760 122 " fill="none" id="make-me-a-hanzi-animation-18" stroke-dasharray="357 714" stroke-linecap="round"></path>

      <clipPath id="make-me-a-hanzi-clip-19">
      <path d="M 1513 83 L 1503 83 Q 1494 80 1496 67 L 1502 47 L 1533 -18 Q 1543 -40 1559 -62 C 1574 -84 1574 -84 1585 -58 L 1592 -41 Q 1595 -34 1595 -13 Q 1595 44 1520 81 L 1513 83 Z" fill="lightgray"></path>
      </clipPath>
      <path clip-path="url(#make-me-a-hanzi-clip-19)" d="M 1508 71 L 1554 15 L 1577 -50 " fill="none" id="make-me-a-hanzi-animation-19" stroke-dasharray="269 538" stroke-linecap="round"></path>

      <clipPath id="make-me-a-hanzi-clip-20">
      <path d="M 1701 -52 L 1763 46 Q 1774 68 1775 76 Q 1776 84 1756 96 L 1726 114 C 1702 129 1702 129 1696 114 L 1693 106 L 1696 60 L 1686 -3 L 1673 -52 C 1665 -81 1685 -77 1701 -52 Z" fill="lightgray"></path>
      </clipPath>
      <path clip-path="url(#make-me-a-hanzi-clip-20)" d="M 1704 107 L 1732 67 L 1731 58 L 1697 -26 L 1680 -47 " fill="none" id="make-me-a-hanzi-animation-20" stroke-dasharray="304 608" stroke-linecap="round"></path>

      <clipPath id="make-me-a-hanzi-clip-21">
      <path d="M 1382 -121 Q 1405 -126 1410.5 -126 Q 1416 -126 1478.5 -113.5 Q 1541 -101 1661 -97 L 1761 -92 Q 1814 -92 1889 -95 Q 1920 -98 1925 -97 L 1952 -96 Q 1970 -95 1972.5 -86 Q 1975 -77 1965 -67 Q 1958 -57 1942.5 -51.5 Q 1927 -46 1909 -40 Q 1881 -34 1876 -33 L 1818 -40 L 1701 -52 L 1673 -52 L 1585 -58 L 1559 -62 L 1493 -66 L 1434 -74 L 1379 -75 L 1348 -76 Q 1318 -79 1333 -97 Q 1341 -104 1354 -109 L 1355 -110 L 1382 -121 Z" fill="lightgray"></path>
      </clipPath>
      <path clip-path="url(#make-me-a-hanzi-clip-21)" d="M 1341 -87 L 1409 -100 L 1623 -76 L 1858 -64 L 1895 -66 L 1961 -82 " fill="none" id="make-me-a-hanzi-animation-21" stroke-dasharray="753 1506" stroke-linecap="round"></path>

      <clipPath id="make-me-a-hanzi-clip-22">
      <path d="M 2338 441 L 2324 449 L 2306 456 L 2283 462 Q 2258 470 2249 454 Q 2246 446 2261 426 Q 2283 395 2292 306 L 2318 44 Q 2321 8 2332 -6 Q 2343 -21 2353 -19 Q 2363 -18 2367 -8 Q 2373 2 2373 11 L 2373 34 L 2373 82 L 2352 359 L 2354 394 L 2351 404 C 2346 434 2346 437 2338 441 Z" fill="lightgray"></path>
      </clipPath>
      <path clip-path="url(#make-me-a-hanzi-clip-22)" d="M 2261 450 L 2307 416 L 2316 389 L 2352 -3 " fill="none" id="make-me-a-hanzi-animation-22" stroke-dasharray="607 1214" stroke-linecap="round"></path>

      <clipPath id="make-me-a-hanzi-clip-23">
      <path d="M 2762 104 L 2819 345 L 2827 370 Q 2833 387 2838 392 Q 2842 400 2854 411 Q 2867 422 2868 427 Q 2869 432 2865 439 Q 2861 449 2811 484 Q 2773 507 2759 506 Q 2746 504 2731 497 Q 2716 490 2649 478 L 2565 465 L 2338 441 C 2308 438 2321 399 2351 404 L 2463 421 L 2632 440 L 2686 443 L 2720 448 Q 2746 441 2738 409 L 2732 382 L 2686 114 C 2681 84 2755 75 2762 104 Z" fill="lightgray"></path>
      </clipPath>
      <path clip-path="url(#make-me-a-hanzi-clip-23)" d="M 2346 437 L 2369 425 L 2714 470 L 2750 470 L 2769 461 L 2795 427 L 2776 365 L 2732 148 L 2695 121 " fill="none" id="make-me-a-hanzi-animation-23" stroke-dasharray="934 1868" stroke-linecap="round"></path>

      <clipPath id="make-me-a-hanzi-clip-24">
      <path d="M 2704 56 L 2756 58 Q 2772 58 2786 60 Q 2800 62 2796 74 Q 2795 80 2779 92 L 2762 104 L 2686 114 L 2482 91 L 2373 82 C 2343 80 2343 32 2373 34 L 2704 56 Z" fill="lightgray"></path>
      </clipPath>
      <path clip-path="url(#make-me-a-hanzi-clip-24)" d="M 2381 40 L 2398 60 L 2690 85 L 2753 82 L 2787 70 " fill="none" id="make-me-a-hanzi-animation-24" stroke-dasharray="546 1092" stroke-linecap="round"></path>

      <clipPath id="make-me-a-hanzi-clip-25">
      <path d="M 3436 374 L 3416 548 C 3413 578 3412 580 3407 582 L 3382 591 Q 3370 596 3353 596 Q 3336 596 3336 583 Q 3336 581 3351 568 Q 3367 555 3376 505 L 3394 357 Q 3399 339 3404 326 Q 3411 310 3421 311 Q 3431 311 3440 338 L 3436 374 Z" fill="lightgray"></path>
      </clipPath>
      <path clip-path="url(#make-me-a-hanzi-clip-25)" d="M 3344 585 L 3381 567 L 3391 547 L 3420 322 " fill="none" id="make-me-a-hanzi-animation-25" stroke-dasharray="418 836" stroke-linecap="round"></path>

      <clipPath id="make-me-a-hanzi-clip-26">
      <path d="M 3416 548 L 3474 560 Q 3597 585 3655 587 L 3685 588 Q 3705 588 3711 585 Q 3716 581 3718 573 Q 3718 559 3712 535 L 3687 408 C 3681 379 3730 370 3739 399 L 3772 501 Q 3774 508 3786 527 Q 3799 545 3810 557 Q 3821 568 3821 581 Q 3821 586 3800 601 Q 3783 617 3775 621 L 3755 629 Q 3744 635 3737 635 Q 3731 635 3712 630 Q 3693 624 3637 616 L 3407 582 C 3377 578 3387 542 3416 548 Z" fill="lightgray"></path>
      </clipPath>
      <path clip-path="url(#make-me-a-hanzi-clip-26)" d="M 3415 578 L 3428 568 L 3650 604 L 3737 603 L 3757 585 L 3763 571 L 3743 520 L 3720 431 L 3695 414 " fill="none" id="make-me-a-hanzi-animation-26" stroke-dasharray="675 1350" stroke-linecap="round"></path>

      <clipPath id="make-me-a-hanzi-clip-27">
      <path d="M 3687 408 L 3670 405 Q 3657 402 3593 394 L 3472 378 Q 3459 376 3436 374 C 3406 371 3410 336 3440 338 L 3536 345 L 3593 350 L 3724 364 L 3749 364 Q 3758 366 3760 368 Q 3764 378 3753 387 L 3739 399 C 3721 414 3717 413 3687 408 Z" fill="lightgray"></path>
      </clipPath>
      <path clip-path="url(#make-me-a-hanzi-clip-27)" d="M 3444 369 L 3455 358 L 3690 384 L 3729 382 L 3752 373 " fill="none" id="make-me-a-hanzi-animation-27" stroke-dasharray="444 888" stroke-linecap="round"></path>

      <clipPath id="make-me-a-hanzi-clip-28">
      <path d="M 3878 205 L 3920 203 Q 3952 203 3952 218 Q 3952 232 3920 246 Q 3879 262 3869 262 Q 3860 262 3828 257 L 3783 249 L 3605 231 L 3549 228 L 3375 209 Q 3331 205 3267 201 L 3217 199 Q 3202 197 3200 195 Q 3196 187 3210 176 Q 3224 164 3245 157 Q 3267 149 3277 149 Q 3288 149 3309 155 Q 3330 161 3341 163 L 3384 172 L 3523 189 L 3605 194 L 3817 203 Q 3855 205 3878 205 Z" fill="lightgray"></path>
      </clipPath>
      <path clip-path="url(#make-me-a-hanzi-clip-28)" d="M 3205 191 L 3234 181 L 3286 176 L 3527 208 L 3841 232 L 3872 233 L 3939 219 " fill="none" id="make-me-a-hanzi-animation-28" stroke-dasharray="868 1736" stroke-linecap="round"></path>

      <clipPath id="make-me-a-hanzi-clip-29">
      <path d="M 3605 231 L 3607 274 Q 3607 285 3613 299 Q 3619 312 3619 318 Q 3617 330 3593 350 C 3571 370 3526 373 3536 345 L 3543 326 Q 3549 305 3549 277 L 3549 228 L 3547 136 L 3543 52 Q 3541 -8 3531 -47 Q 3522 -87 3522 -95 Q 3522 -103 3526 -122 Q 3530 -140 3545 -165 Q 3556 -185 3570 -178 Q 3578 -176 3585 -139 Q 3593 -103 3599 44 L 3603 154 L 3604 178 L 3605 194 L 3605 231 Z" fill="lightgray"></path>
      </clipPath>
      <path clip-path="url(#make-me-a-hanzi-clip-29)" d="M 3543 342 L 3581 313 L 3572 33 L 3556 -97 L 3563 -166 " fill="none" id="make-me-a-hanzi-animation-29" stroke-dasharray="656 1312" stroke-linecap="round"></path>

      <clipPath id="make-me-a-hanzi-clip-30">
      <path d="M 3523 189 L 3504 163 Q 3472 113 3418 65 Q 3365 16 3338 -5 L 3283 -51 L 3235 -78 L 3217 -92 Q 3206 -100 3206 -104 Q 3205 -116 3221 -108 L 3248 -99 L 3275 -87 Q 3300 -77 3318 -66 Q 3343 -53 3372 -32 Q 3428 2 3490 64 Q 3532 112 3547 136 C 3590 199 3544 218 3523 189 Z" fill="lightgray"></path>
      </clipPath>
      <path clip-path="url(#make-me-a-hanzi-clip-30)" d="M 3542 184 L 3491 102 L 3420 32 L 3292 -64 L 3214 -105 " fill="none" id="make-me-a-hanzi-animation-30" stroke-dasharray="572 1144" stroke-linecap="round"></path>

      <clipPath id="make-me-a-hanzi-clip-31">
      <path d="M 3603 154 L 3621 142 Q 3695 93 3787 11 Q 3880 -72 3919 -93 Q 3935 -104 3953 -102 Q 3959 -100 3962 -90 Q 3972 -60 3954 -30 Q 3942 -13 3935 -7 Q 3846 69 3742 116 Q 3669 155 3604 178 C 3576 188 3578 171 3603 154 Z" fill="lightgray"></path>
      </clipPath>
      <path clip-path="url(#make-me-a-hanzi-clip-31)" d="M 3609 172 L 3624 156 L 3738 89 L 3857 4 L 3927 -56 L 3947 -88 " fill="none" id="make-me-a-hanzi-animation-31" stroke-dasharray="558 1116" stroke-linecap="round"></path>

</g>
</svg>
